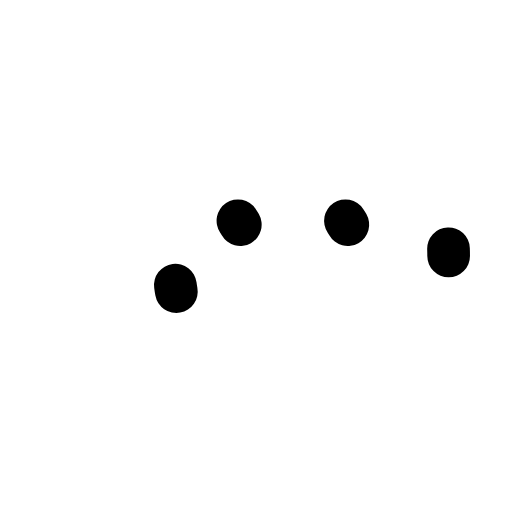
t = 0.00 s
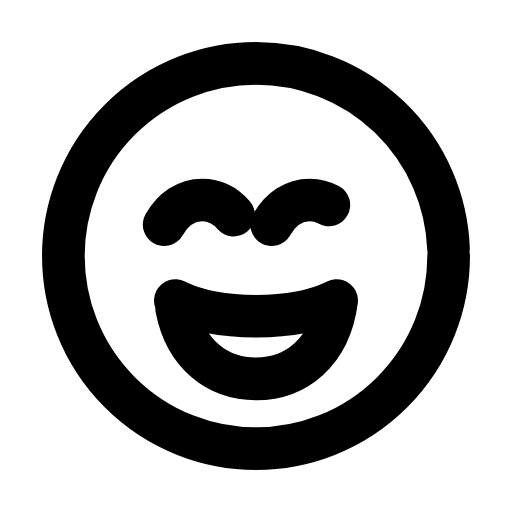
t = 0.30 s
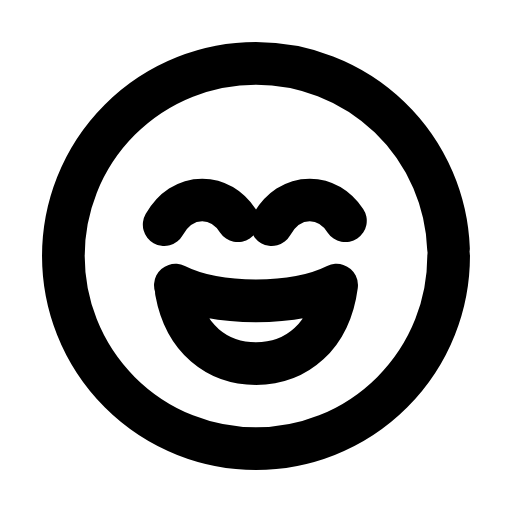
t = 0.60 s
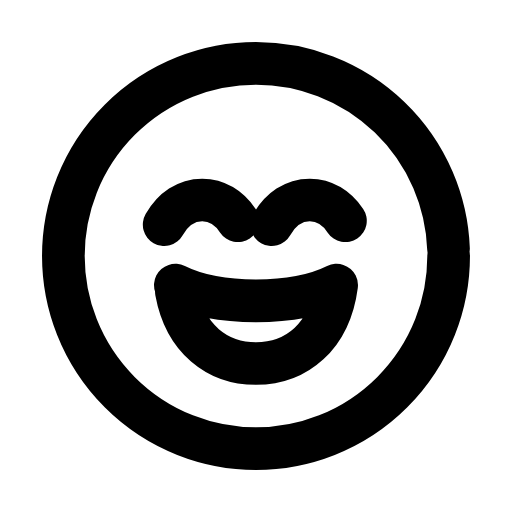
t = 0.90 s
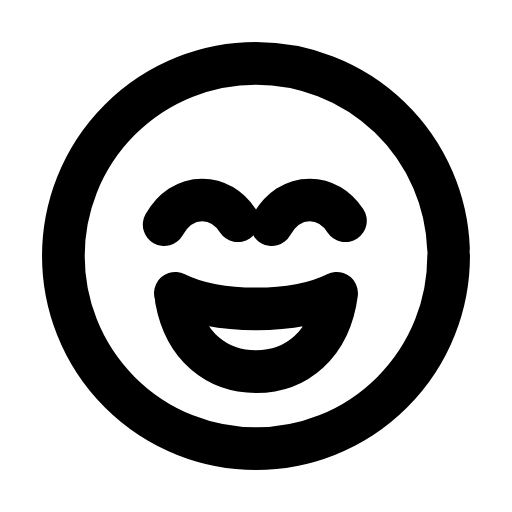
t = 1.20 s
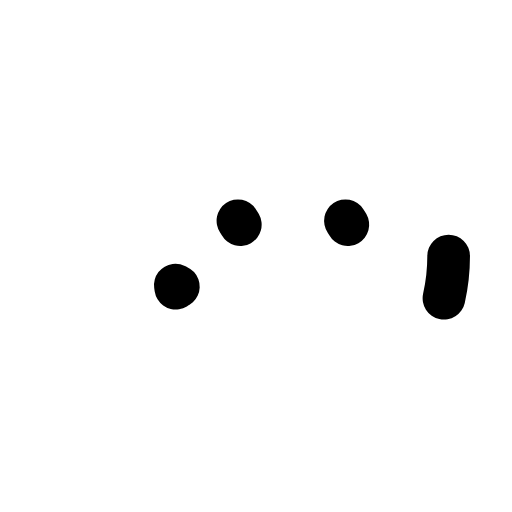
t = 1.50 s

The animated SVG that drew these frames (rendered in a browser with its animation timeline set to each time). Animation: 5 SMIL elements (animate=4,animateTransform=1); one cycle of 1.80 s, repeats indefinitely.

<svg xmlns="http://www.w3.org/2000/svg" width="24" height="24" viewBox="0 0 24 24" fill="none"><g transform="translate(-0.6 -0.6) scale(1.05)"><circle stroke="currentColor" stroke-width="1.905" stroke-linecap="round" stroke-linejoin="round" fill="none" cx="12" cy="12" r="8.6" pathLength="1" stroke-dasharray="1"><animate attributeName="stroke-dashoffset" values="1;1;0;0;0;0;1;1;1" keyTimes="0;0;0.189;0.45;0.6;0.774;0.9;0.9;1" dur="1.8s" repeatCount="indefinite" calcMode="spline" keySplines="0.16 1 0.3 1;0.16 1 0.3 1;0.16 1 0.3 1;0.16 1 0.3 1;0.16 1 0.3 1;0.16 1 0.3 1;0.16 1 0.3 1;0.16 1 0.3 1"/></circle><path stroke="currentColor" stroke-width="1.905" stroke-linecap="round" stroke-linejoin="round" fill="none" d="M7.9 10.6C8.3 9.9 8.9 9.5 9.6 9.5S10.9 9.9 11.3 10.6" pathLength="1" stroke-dasharray="1"><animate attributeName="stroke-dashoffset" values="1;1;0;0;0;0;1;1;1" keyTimes="0;0.108;0.27;0.45;0.6;0.72;0.828;0.9;1" dur="1.8s" repeatCount="indefinite" calcMode="spline" keySplines="0.16 1 0.3 1;0.16 1 0.3 1;0.16 1 0.3 1;0.16 1 0.3 1;0.16 1 0.3 1;0.16 1 0.3 1;0.16 1 0.3 1;0.16 1 0.3 1"/></path><path stroke="currentColor" stroke-width="1.905" stroke-linecap="round" stroke-linejoin="round" fill="none" d="M12.7 10.6C13.1 9.9 13.7 9.5 14.4 9.5S15.7 9.9 16.1 10.6" pathLength="1" stroke-dasharray="1"><animate attributeName="stroke-dashoffset" values="1;1;0;0;0;0;1;1;1" keyTimes="0;0.135;0.297;0.45;0.6;0.702;0.81;0.9;1" dur="1.8s" repeatCount="indefinite" calcMode="spline" keySplines="0.16 1 0.3 1;0.16 1 0.3 1;0.16 1 0.3 1;0.16 1 0.3 1;0.16 1 0.3 1;0.16 1 0.3 1;0.16 1 0.3 1;0.16 1 0.3 1"/></path><g><animateTransform attributeName="transform" type="translate" values="0 0;0 0;0 0.8;0 0;0 0;0 0;0 0;0 0.8;0 0;0 0;0 0" keyTimes="0;0.135;0.2475;0.36;0.45;0.6;0.66;0.735;0.81;0.9;1" dur="1.8s" repeatCount="indefinite" calcMode="spline" keySplines="0.16 1 0.3 1;0.16 1 0.3 1;0.16 1 0.3 1;0.16 1 0.3 1;0.16 1 0.3 1;0.16 1 0.3 1;0.16 1 0.3 1;0.16 1 0.3 1;0.16 1 0.3 1;0.16 1 0.3 1"/><path stroke="currentColor" stroke-width="1.905" stroke-linecap="round" stroke-linejoin="round" fill="none" d="M8.4 13.3C9.4 13.8 10.7 14 12 14S14.6 13.8 15.6 13.3C15.3 15.6 13.8 16.8 12 16.8S8.7 15.6 8.4 13.3Z" pathLength="1" stroke-dasharray="1"><animate attributeName="stroke-dashoffset" values="1;1;0;0;0;0;1;1;1" keyTimes="0;0.0315;0.2205;0.45;0.6;0.753;0.879;0.9;1" dur="1.8s" repeatCount="indefinite" calcMode="spline" keySplines="0.16 1 0.3 1;0.16 1 0.3 1;0.16 1 0.3 1;0.16 1 0.3 1;0.16 1 0.3 1;0.16 1 0.3 1;0.16 1 0.3 1;0.16 1 0.3 1"/></path></g></g></svg>
